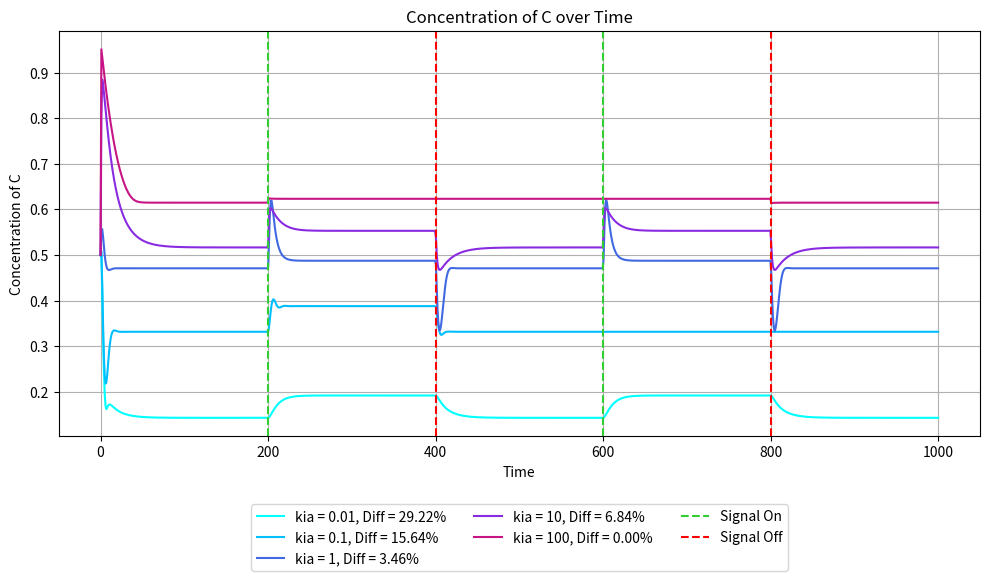

Source code (Python): (Note: this script raises an exception after producing the figure.)
import numpy as np
from scipy.integrate import odeint
import matplotlib.pyplot as plt
from itertools import product

def coupled_system(y, t, I, kia, Kia, Fa, kfaa, Kfaa, kcb, Kcb, Fb, kfbb, Kfbb, kac, Kac, kbc, Kbc):
    A, B, C = y
    if t < 0.2 * total_time:
        input_signal = 1
    elif t < 0.4 * total_time:
        input_signal = 2
    elif t < 0.6 * total_time:
        input_signal = 1
    elif t < 0.8 * total_time:
        input_signal = 2
    else:
        input_signal = 1
        
    dA_dt = input_signal * kia * ((1 - A) / ((1 - A) + Kia)) - Fa * kfaa * (A / (A + Kfaa))
    dB_dt = C * kcb * ((1 - B) / ((1 - B) + Kcb)) - Fb * kfbb * (B / (B + Kfbb))
    dC_dt = A * kac * ((1 - C) / ((1 - C) + Kac)) - B * kbc * (C / (C + Kbc))
    
    return [dA_dt, dB_dt, dC_dt]

def integrate_system(y0, time_steps, params):
    global total_time
    total_time = time_steps[-1]

    result = odeint(
        lambda y, t: coupled_system(y, t, 
                                     params['I'], params['kia'], params['Kia'], 
                                     params['Fa'], params['kfaa'], params['Kfaa'], 
                                     params['kcb'], params['Kcb'], 
                                     params['Fb'], params['kfbb'], params['Kfbb'], 
                                     params['kac'], params['Kac'], 
                                     params['kbc'], params['Kbc']),
        y0, time_steps
    )
    return result

def calculate_percent_difference(C_value_0_3, C_value_0_5):
    return (abs(C_value_0_3 - C_value_0_5) / ((C_value_0_3 + C_value_0_5) / 2)) * 100

def plot_all_results(time_steps, all_results, param_sets, param_name, param_index, percents):
    plt.figure(figsize=(10, 6))
    colors = ['cyan', 'deepskyblue', 'royalblue', 'blueviolet', 'mediumvioletred']
    for i, (result, params) in enumerate(zip(all_results, param_sets)):
        plt.plot(time_steps, result[:, 2], color=colors[i % len(colors)],
                 label=f'{param_name} = {params[param_name]}, Diff = {percents[i]:.2f}%')
    plt.axvline(x=0.2*total_time, color='limegreen', label='Signal On', linestyle='--')
    plt.axvline(x=0.4*total_time, color='red', label='Signal Off', linestyle='--')
    plt.axvline(x=0.6*total_time, color='limegreen', linestyle='--')
    plt.axvline(x=0.8*total_time, color='red', linestyle='--')
    plt.xlabel('Time')
    plt.ylabel('Concentration of C')
    plt.title('Concentration of C over Time')
    plt.grid()
    plt.legend(loc='upper center', bbox_to_anchor=(0.5, -0.15), ncol=3)
    
    plt.tight_layout()
    fname = f'results/NFBLB_{param_name}_{param_index}_sweep.pdf'
    print(f'Saving plot: {fname}')
    plt.savefig(fname)
    plt.close()
    
def parameter_sweep(y0, time_steps, param_values, param_name, param_index):
    all_results = []
    param_sets = []
    percents = []
    # first_time_point = 0.3 * 1000
    # second_time_point = 0.5 * 1000
    
    for params in product(*param_values):
        param_dict = {
            'I': params[0],
            'kia': params[1],
            'Kia': params[2],
            'Fa': params[3],
            'kfaa': params[4],
            'Kfaa': params[5],
            'kcb': params[6],
            'Kcb': params[7],
            'Fb': params[8],
            'kfbb': params[9],
            'Kfbb': params[10],
            'kac': params[11],
            'Kac': params[12],
            'kbc': params[13],
            'Kbc': params[14],
        }
        result = integrate_system(y0, time_steps, param_dict)
        all_results.append(result)
        param_sets.append(param_dict)
        
        
        C_value_0_3 = result[int(0.3 * len(time_steps)), 2]
        C_value_0_5 = result[int(0.5 * len(time_steps)), 2]
        percent_difference = calculate_percent_difference(C_value_0_3, C_value_0_5)
        percents.append(percent_difference)

    plot_all_results(time_steps, all_results, param_sets, param_name, param_index, percents)
    
def main():
    y0 = [0.1, 0.1, 0.5]
    time_steps = np.linspace(0, 1000, 1000)

    param_sets = [{'I': 1, 'kia': 5, 'Kia': 20, 'Fa': 0.5, 'kfaa': 1, 'Kfaa': 1, 'kcb': 0.1, 'Kcb': 0.01, 'Fb': 0.5, 'kfbb': 0.1, 'Kfbb': 0.01, 'kac': 10, 'Kac': 1, 'kbc': 5, 'Kbc': 0.5}
        ]

    base_params = {
        'I': [1, 1],  # I values
        'kia': [0.01, 0.1, 1, 10, 100],  # kia values
        'Kia': [0.01, 0.1, 1, 10, 100],  # Kia values
        'Fa': [0.01, 0.1, 1, 10, 100],  # Fa values
        'kfaa': [0.01, 0.1, 1, 10, 100],  # kfaa values
        'Kfaa': [0.01, 0.1, 1, 10, 100],  # Kfaa values
        'kcb': [0.01, 0.1, 1, 10, 100],  # kcb values
        'Kcb': [0.01, 0.1, 1, 10, 100],  # Kcb values
        'Fb': [0.01, 0.1, 1, 10, 100],  # Fb values
        'kfbb': [0.01, 0.1, 1, 10, 100],  # kfbb values
        'Kfbb': [0.01, 0.1, 1, 10, 100],  # Kfbb values
        'kac': [0.01, 0.1, 1, 10, 100],  # kac values
        'Kac': [0.01, 0.1, 1, 10, 100],  # Kac values
        'kbc': [0.01, 0.1, 1, 10, 100],  # kbc values
        'Kbc': [0.01, 0.1, 1, 10, 100],  # Kbc values
    }

    params_list = ['kia', 'Kia', 'Fa', 'kfaa', 'Kfaa', 'kcb', 'Kcb', 'Fb', 'kfbb', 'Kfbb', 'kac', 'Kac', 'kbc', 'Kbc']

    for param_name in params_list:
        print(f"Processing parameter: {param_name}")
        param_values = []
        for key in base_params.keys():
            if key == param_name:
                param_values.append(base_params[key])
            else:
                param_values.append([param_sets[0][key]])
        index = params_list.index(param_name) + 1
        parameter_sweep(y0, time_steps, param_values, param_name, str(index))


if __name__ == "__main__":
    main()
